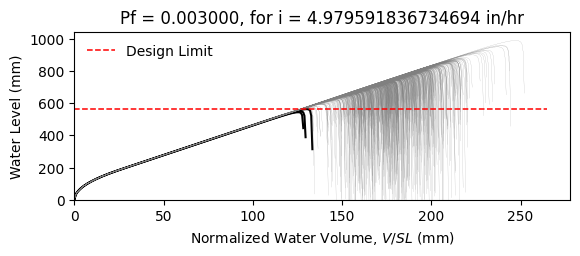

The table this chart was drawn from, first rows:
W16X26, L = 360.0 in, slope = 0.020833333333333332 in/in, dead load = 6.944444444444444e-05 kip/in…
zwlim AISC Appendix 2, zwlim DAMP, zwlim Proposed for ASCE 7, zwlim Neglect Ponding, dhnom Denver, dhnom New York, dhnom New Orleans, dh Denver, dh New York, dh New Orleans, dmax
19.6, 21.8, 18, 19.6, 1.087, 1.087, 1.087, 1.475, 1.475, 1.475, 30.96, Safe, 
19.6, 21.8, 18, 19.6, 1.087, 1.087, 1.087, 1.475, 1.475, 1.475, 26.83, Safe, 
19.6, 21.8, 18, 19.6, 1.087, 1.087, 1.087, 1.475, 1.475, 1.475, 25.64, Safe, 
19.6, 21.8, 18, 19.6, 1.087, 1.087, 1.087, 1.475, 1.475, 1.475, 30.28, Safe, 
19.6, 21.8, 18, 19.6, 1.087, 1.087, 1.087, 1.475, 1.475, 1.475, 25.58, Safe, 
19.6, 21.8, 18, 19.6, 1.087, 1.087, 1.087, 1.475, 1.475, 1.475, 37.74, Safe, 
19.6, 21.8, 18, 19.6, 1.087, 1.087, 1.087, 1.475, 1.475, 1.475, 28.39, Safe, 
19.6, 21.8, 18, 19.6, 1.087, 1.087, 1.087, 1.475, 1.475, 1.475, 25.66, Safe, 
19.6, 21.8, 18, 19.6, 1.087, 1.087, 1.087, 1.475, 1.475, 1.475, 29.65, Safe, 
19.6, 21.8, 18, 19.6, 1.087, 1.087, 1.087, 1.475, 1.475, 1.475, 27.86, Safe, 
19.6, 21.8, 18, 19.6, 1.087, 1.087, 1.087, 1.475, 1.475, 1.475, 24.6, Safe, 
19.6, 21.8, 18, 19.6, 1.087, 1.087, 1.087, 1.475, 1.475, 1.475, 23.68, Safe, 
19.6, 21.8, 18, 19.6, 1.087, 1.087, 1.087, 1.475, 1.475, 1.475, 29.79, Safe, 
19.6, 21.8, 18, 19.6, 1.087, 1.087, 1.087, 1.475, 1.475, 1.475, 26.23, Safe, 
19.6, 21.8, 18, 19.6, 1.087, 1.087, 1.087, 1.475, 1.475, 1.475, 30.58, Safe, 
19.6, 21.8, 18, 19.6, 1.087, 1.087, 1.087, 1.475, 1.475, 1.475, 27.63, Safe, 
19.6, 21.8, 18, 19.6, 1.087, 1.087, 1.087, 1.475, 1.475, 1.475, 28.59, Safe, 
19.6, 21.8, 18, 19.6, 1.087, 1.087, 1.087, 1.475, 1.475, 1.475, 31.26, Safe, 
19.6, 21.8, 18, 19.6, 1.087, 1.087, 1.087, 1.475, 1.475, 1.475, 25.48, Safe, 
19.6, 21.8, 18, 19.6, 1.087, 1.087, 1.087, 1.475, 1.475, 1.475, 26.75, Safe, 
19.6, 21.8, 18, 19.6, 1.087, 1.087, 1.087, 1.475, 1.475, 1.475, 25.47, Safe, 
19.6, 21.8, 18, 19.6, 1.087, 1.087, 1.087, 1.475, 1.475, 1.475, 30.26, Safe, 
19.6, 21.8, 18, 19.6, 1.087, 1.087, 1.087, 1.475, 1.475, 1.475, 31.82, Safe, 
19.6, 21.8, 18, 19.6, 1.087, 1.087, 1.087, 1.475, 1.475, 1.475, 27.95, Safe, 
19.6, 21.8, 18, 19.6, 1.087, 1.087, 1.087, 1.475, 1.475, 1.475, 26.6, Safe, 
19.6, 21.8, 18, 19.6, 1.087, 1.087, 1.087, 1.475, 1.475, 1.475, 23.39, Safe, 
19.6, 21.8, 18, 19.6, 1.087, 1.087, 1.087, 1.475, 1.475, 1.475, 29.45, Safe, 
19.6, 21.8, 18, 19.6, 1.087, 1.087, 1.087, 1.475, 1.475, 1.475, 29.26, Safe, 
19.6, 21.8, 18, 19.6, 1.087, 1.087, 1.087, 1.475, 1.475, 1.475, 25.61, Safe, 
19.6, 21.8, 18, 19.6, 1.087, 1.087, 1.087, 1.475, 1.475, 1.475, 32.69, Safe, 
19.6, 21.8, 18, 19.6, 1.087, 1.087, 1.087, 1.475, 1.475, 1.475, 28.3, Safe, 
19.6, 21.8, 18, 19.6, 1.087, 1.087, 1.087, 1.475, 1.475, 1.475, 29.63, Safe, 
19.6, 21.8, 18, 19.6, 1.087, 1.087, 1.087, 1.475, 1.475, 1.475, 26.45, Safe, 
19.6, 21.8, 18, 19.6, 1.087, 1.087, 1.087, 1.475, 1.475, 1.475, 31.56, Safe, 
19.6, 21.8, 18, 19.6, 1.087, 1.087, 1.087, 1.475, 1.475, 1.475, 30.01, Safe, 
19.6, 21.8, 18, 19.6, 1.087, 1.087, 1.087, 1.475, 1.475, 1.475, 25.52, Safe, 
19.6, 21.8, 18, 19.6, 1.087, 1.087, 1.087, 1.475, 1.475, 1.475, 29.12, Safe, 
19.6, 21.8, 18, 19.6, 1.087, 1.087, 1.087, 1.475, 1.475, 1.475, 29.45, Safe, 
19.6, 21.8, 18, 19.6, 1.087, 1.087, 1.087, 1.475, 1.475, 1.475, 30.67, Safe, 
19.6, 21.8, 18, 19.6, 1.087, 1.087, 1.087, 1.475, 1.475, 1.475, 24.88, Safe, 
19.6, 21.8, 18, 19.6, 1.087, 1.087, 1.087, 1.475, 1.475, 1.475, 31.26, Safe, 
19.6, 21.8, 18, 19.6, 1.087, 1.087, 1.087, 1.475, 1.475, 1.475, 26.39, Safe, 
19.6, 21.8, 18, 19.6, 1.087, 1.087, 1.087, 1.475, 1.475, 1.475, 27.9, Safe, 
19.6, 21.8, 18, 19.6, 1.087, 1.087, 1.087, 1.475, 1.475, 1.475, 27.01, Safe, 
19.6, 21.8, 18, 19.6, 1.087, 1.087, 1.087, 1.475, 1.475, 1.475, 31.08, Safe, 
19.6, 21.8, 18, 19.6, 1.087, 1.087, 1.087, 1.475, 1.475, 1.475, 24.09, Safe, 
19.6, 21.8, 18, 19.6, 1.087, 1.087, 1.087, 1.475, 1.475, 1.475, 28.25, Safe, 
19.6, 21.8, 18, 19.6, 1.087, 1.087, 1.087, 1.475, 1.475, 1.475, 26.56, Safe, 
19.6, 21.8, 18, 19.6, 1.087, 1.087, 1.087, 1.475, 1.475, 1.475, 28.39, Safe, 
19.6, 21.8, 18, 19.6, 1.087, 1.087, 1.087, 1.475, 1.475, 1.475, 25.84, Safe, 
19.6, 21.8, 18, 19.6, 1.087, 1.087, 1.087, 1.475, 1.475, 1.475, 30.36, Safe, 
19.6, 21.8, 18, 19.6, 1.087, 1.087, 1.087, 1.475, 1.475, 1.475, 22.61, Safe, 
19.6, 21.8, 18, 19.6, 1.087, 1.087, 1.087, 1.475, 1.475, 1.475, 28.45, Safe, 
19.6, 21.8, 18, 19.6, 1.087, 1.087, 1.087, 1.475, 1.475, 1.475, 26.42, Safe, 
19.6, 21.8, 18, 19.6, 1.087, 1.087, 1.087, 1.475, 1.475, 1.475, 32.35, Safe, 
19.6, 21.8, 18, 19.6, 1.087, 1.087, 1.087, 1.475, 1.475, 1.475, 26.45, Safe, 
19.6, 21.8, 18, 19.6, 1.087, 1.087, 1.087, 1.475, 1.475, 1.475, 27.87, Safe, 
19.6, 21.8, 18, 19.6, 1.087, 1.087, 1.087, 1.475, 1.475, 1.475, 26.31, Safe, 
19.6, 21.8, 18, 19.6, 1.087, 1.087, 1.087, 1.475, 1.475, 1.475, 23.56, Safe, 
... 942 more rows
